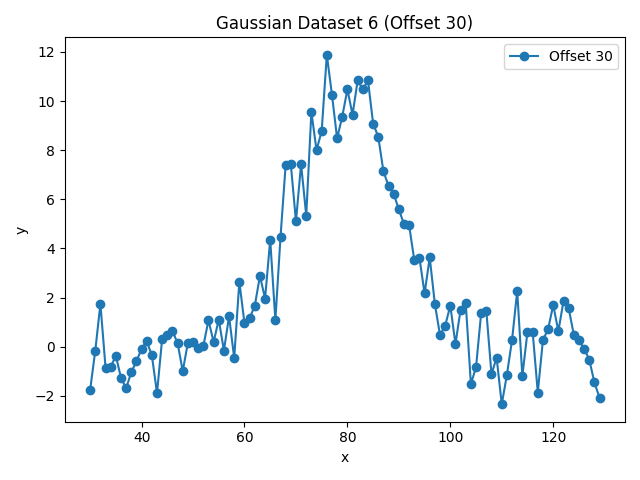

Values plotted in this chart, from the file beside it:
x, y, harmonic
30.0, -1.765, 6
31.0, -0.1603, 6
32.0, 1.743, 6
33.0, -0.8593, 6
34.0, -0.8228, 6
35.0, -0.3631, 6
36.0, -1.271, 6
37.0, -1.687, 6
38.0, -1.04, 6
39.0, -0.5919, 6
40.0, -0.085, 6
41.0, 0.2265, 6
42.0, -0.3572, 6
43.0, -1.89, 6
44.0, 0.3301, 6
45.0, 0.474, 6
46.0, 0.6415, 6
47.0, 0.1435, 6
48.0, -0.9953, 6
49.0, 0.1592, 6
50.0, 0.1888, 6
51.0, -0.03252, 6
52.0, 0.02593, 6
53.0, 1.078, 6
54.0, 0.1897, 6
55.0, 1.104, 6
56.0, -0.1572, 6
57.0, 1.238, 6
58.0, -0.4605, 6
59.0, 2.648, 6
60.0, 0.9529, 6
61.0, 1.163, 6
62.0, 1.665, 6
63.0, 2.88, 6
64.0, 1.962, 6
65.0, 4.352, 6
66.0, 1.079, 6
67.0, 4.465, 6
68.0, 7.391, 6
69.0, 7.438, 6
70.0, 5.107, 6
71.0, 7.427, 6
72.0, 5.34, 6
73.0, 9.553, 6
74.0, 8.002, 6
75.0, 8.773, 6
76.0, 11.88, 6
77.0, 10.25, 6
78.0, 8.479, 6
79.0, 9.369, 6
80.0, 10.47, 6
81.0, 9.445, 6
82.0, 10.84, 6
83.0, 10.47, 6
84.0, 10.84, 6
85.0, 9.081, 6
86.0, 8.543, 6
87.0, 7.139, 6
88.0, 6.542, 6
89.0, 6.217, 6
... 40 more rows
